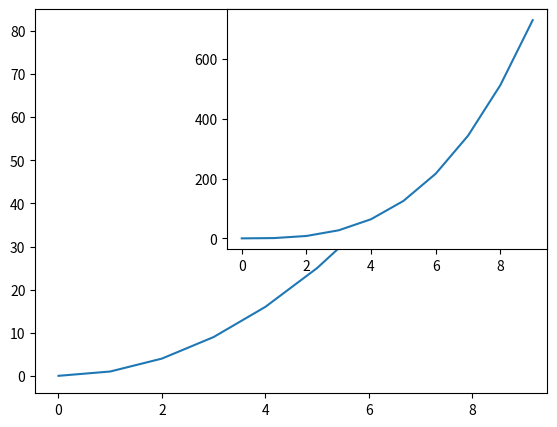

Write the Python code that produced this figure.
import matplotlib.pyplot as plt
import numpy as np
x = np.arange(10)
y = x**2
y2 = x**3
fig = plt.figure()
ax1 = fig.add_axes([0.1, 0.1, 0.8, 0.8])
ax2 = fig.add_axes([0.4, 0.4, 0.5, 0.5])
ax1.plot(x, y)
ax2.plot(x, y2)
plt.show()